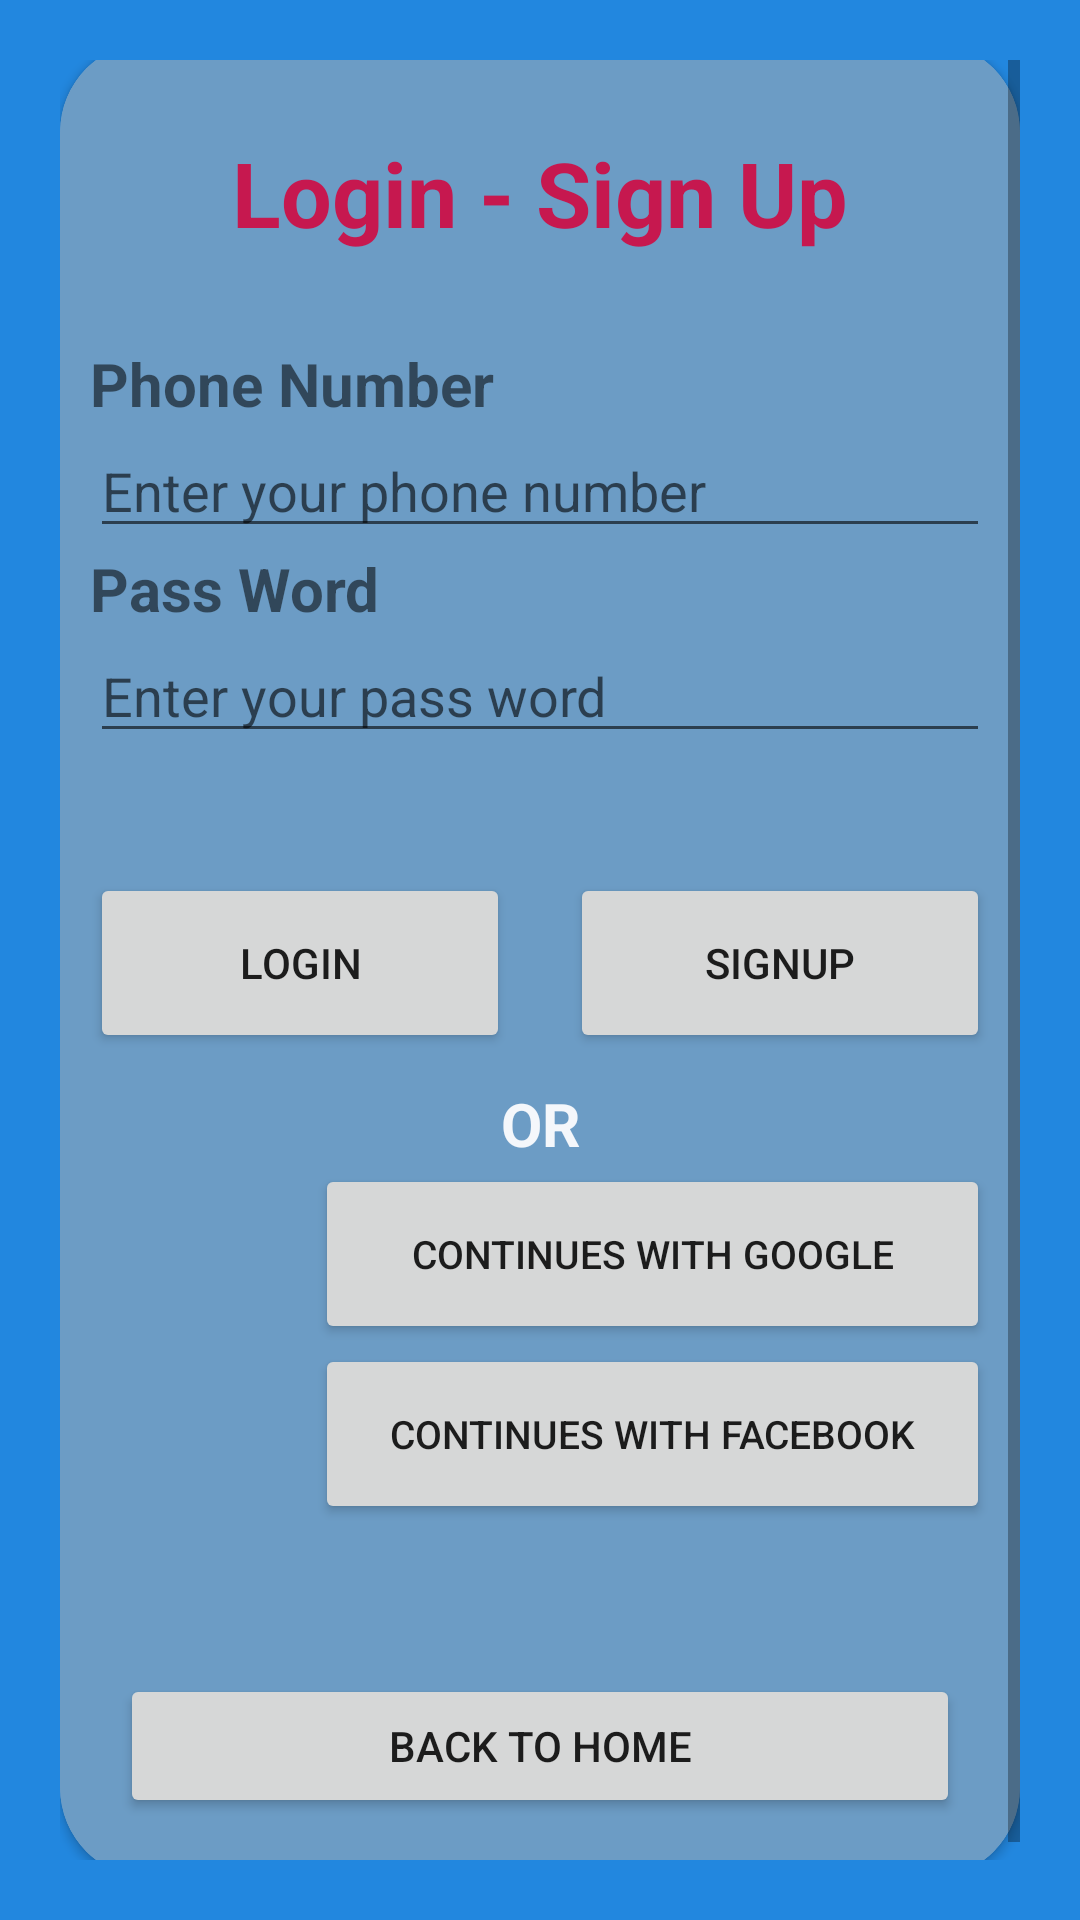

Write the Android layout XML for this screen, with the resource values it uses.
<!-- AndroidManifest.xml: application theme Theme.MusicAppAndroi -->
<!-- res/layout/activity_login.xml -->
<?xml version="1.0" encoding="utf-8"?>
<LinearLayout xmlns:android="http://schemas.android.com/apk/res/android"
    xmlns:app="http://schemas.android.com/apk/res-auto"
    xmlns:tools="http://schemas.android.com/tools"
    android:layout_width="match_parent"
    android:layout_height="match_parent"
    android:orientation="horizontal"
    android:background="#2287DF"
    tools:context=".Login">

    <ScrollView
        android:layout_width="match_parent"
        android:layout_height="match_parent"
        android:layout_marginStart="20dp"
        android:layout_marginTop="20dp"
        android:layout_marginEnd="20dp"
        android:layout_marginBottom="20dp"
        android:overScrollMode="always">

        <LinearLayout
            android:layout_width="match_parent"
            android:layout_height="match_parent"
            android:layout_gravity="center_vertical"
            android:orientation="vertical"
            android:overScrollMode="ifContentScrolls">

            <androidx.cardview.widget.CardView
                android:layout_width="match_parent"
                android:layout_height="match_parent"
                app:cardCornerRadius="30dp">

                <LinearLayout
                    android:layout_width="match_parent"
                    android:layout_height="match_parent"
                    android:background="#AD276DAA"
                    android:orientation="vertical">

                    <LinearLayout
                        android:id="@+id/LoginTitle"
                        android:layout_width="match_parent"
                        android:layout_height="wrap_content"
                        android:layout_marginTop="30dp"
                        android:gravity="center_horizontal"
                        android:orientation="horizontal">

                        <TextView
                            android:id="@+id/textView2"
                            android:layout_width="match_parent"
                            android:layout_height="wrap_content"
                            android:layout_weight="1"
                            android:gravity="center"
                            android:text="Login - Sign Up"
                            android:textColor="#C6184F"
                            android:textSize="30sp"
                            android:textStyle="bold" />
                    </LinearLayout>
                    //----------------------------------------------------------//

                    <LinearLayout
                        android:id="@+id/LoginTitle1"
                        android:layout_width="match_parent"
                        android:layout_height="wrap_content"
                        android:layout_marginLeft="10dp"
                        android:layout_marginTop="30dp"
                        android:layout_marginRight="10dp"
                        android:layout_marginBottom="30dp"
                        android:gravity="center_horizontal"
                        android:orientation="vertical">

                        <TextView
                            android:id="@+id/textView2q"
                            android:layout_width="match_parent"
                            android:layout_height="wrap_content"
                            android:layout_weight="1"
                            android:text="Phone Number"
                            android:textSize="20sp"
                            android:textStyle="bold" />

                        <EditText
                            android:id="@+id/L_Phone_Number"
                            android:layout_width="match_parent"
                            android:layout_height="wrap_content"
                            android:layout_weight="1"
                            android:ems="10"
                            android:hint="Enter your phone number"
                            android:inputType="number"
                            android:text="" />

                        <TextView
                            android:id="@+id/textView2q2"
                            android:layout_width="match_parent"
                            android:layout_height="wrap_content"
                            android:layout_weight="1"
                            android:text="Pass Word"
                            android:textSize="20sp"
                            android:textStyle="bold" />

                        <EditText
                            android:id="@+id/L_Pass_Word"
                            android:layout_width="match_parent"
                            android:layout_height="wrap_content"
                            android:layout_weight="1"
                            android:ems="10"
                            android:hint="Enter your pass word"
                            android:inputType="textPassword" />
                    </LinearLayout>

                    <LinearLayout
                        android:layout_width="match_parent"
                        android:layout_height="wrap_content"
                        android:background="@android:color/transparent"
                        android:orientation="vertical">

                        <LinearLayout
                            android:layout_width="match_parent"
                            android:layout_height="wrap_content"
                            android:orientation="horizontal">

                            <Button
                                android:id="@+id/BTNLogin"
                                android:layout_width="match_parent"
                                android:layout_height="60dp"
                                android:layout_margin="10dp"
                                android:layout_weight="1"
                                android:text="LogIn"
                                app:cornerRadius="20dp" />

                            <Button
                                android:id="@+id/BTNSignup"
                                android:layout_width="match_parent"
                                android:layout_height="60dp"
                                android:layout_margin="10dp"
                                android:layout_weight="1"
                                android:text="SignUp"
                                app:cornerRadius="20dp" />
                        </LinearLayout>

                        <TextView
                            android:id="@+id/textView2sdf"
                            android:layout_width="match_parent"
                            android:layout_height="wrap_content"
                            android:layout_weight="1"
                            android:gravity="center"
                            android:text="OR"
                            android:textColor="#F4F7FB"
                            android:textSize="20sp"
                            android:textStyle="bold" />

                    </LinearLayout>

                    <LinearLayout
                        android:layout_width="match_parent"
                        android:layout_height="60dp"
                        android:layout_marginLeft="10dp"
                        android:layout_marginRight="10dp"
                        android:orientation="horizontal"
                        android:weightSum="5">

                        <ImageView
                            android:id="@+id/imageView2"
                            android:layout_width="40dp"
                            android:layout_height="40dp"
                            android:layout_gravity="center_vertical"
                            android:layout_weight="0.5"
                            app:srcCompat="@drawable/google" />

                        <Button
                            android:id="@+id/BTNLoginGG"
                            android:layout_width="0dp"
                            android:layout_height="match_parent"
                            android:layout_marginLeft="10dp"
                            android:layout_weight="4.5"
                            android:text="Continues with Google"
                            android:textSize="13sp"
                            app:cornerRadius="20dp" />
                    </LinearLayout>

                    <LinearLayout
                        android:layout_width="match_parent"
                        android:layout_height="60dp"
                        android:layout_marginLeft="10dp"
                        android:layout_marginRight="10dp"
                        android:layout_marginBottom="30dp"
                        android:orientation="horizontal"
                        android:weightSum="5">

                        <ImageView
                            android:id="@+id/imageView8"
                            android:layout_width="40dp"
                            android:layout_height="40dp"
                            android:layout_gravity="center_vertical"
                            android:layout_weight="0.5"
                            app:srcCompat="@drawable/facebook" />

                        <Button
                            android:id="@+id/BTNLoginFB"
                            android:layout_width="0dp"
                            android:layout_height="match_parent"
                            android:layout_marginLeft="10dp"
                            android:layout_weight="4.5"
                            android:text="Continues with FaceBook"
                            android:textSize="13sp"
                            app:cornerRadius="20dp" />
                    </LinearLayout>

                    <Button
                        android:id="@+id/BTH_Login"
                        android:layout_width="match_parent"
                        android:layout_height="wrap_content"
                        android:layout_margin="20dp"
                        android:text="Back To Home"
                        app:cornerRadius="20dp" />

                </LinearLayout>
            </androidx.cardview.widget.CardView>
        </LinearLayout>

    </ScrollView>

</LinearLayout>
<!-- resources referenced by this layout -->
<resources>
  <style name="Theme.MusicAppAndroi" parent="Theme.MaterialComponents.DayNight.DarkActionBar">
          
          <item name="colorPrimary">@color/purple_500</item>
          <item name="colorPrimaryVariant">@color/purple_700</item>
          <item name="colorOnPrimary">@color/white</item>
          
          <item name="colorSecondary">@color/teal_200</item>
          <item name="colorSecondaryVariant">@color/teal_700</item>
          <item name="colorOnSecondary">@color/black</item>
          
          <item name="android:statusBarColor" tools:targetApi="l">?attr/colorPrimaryVariant</item>
          
      </style>
  <!-- not gathered from this repository: default colours our renderer supplied (Android Studio template values) -->
  <color name="purple_500">#FF6200EE</color>
  <color name="purple_700">#FF3700B3</color>
  <color name="teal_200">#FF03DAC5</color>
  <color name="teal_700">#FF018786</color>
  <color name="black">#FF000000</color>
  <color name="white">#FFFFFFFF</color>
</resources>
